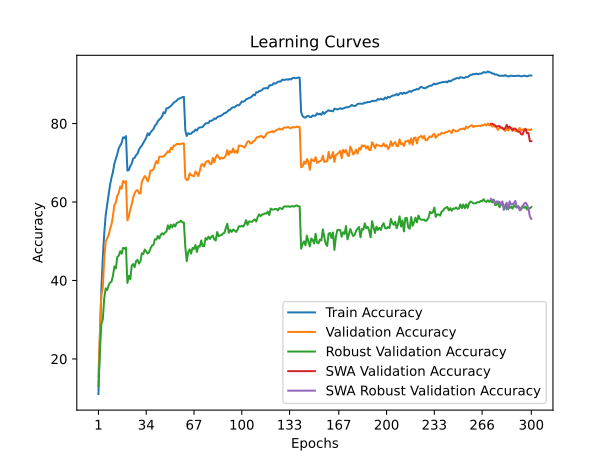

The data file committed next to this chart (first rows):
time; train_accuracy; train_loss; valid_accuracy; valid_loss; valid_accuracy_robust; valid_accuracy_swa; valid_accuracy_robust_swa
86,1782; 11,0660; 4,0453; 15,5200; 3,8015; 13,1103; 15,5200; 13,1103
165,4995; 25,4320; 3,3744; 26,7500; 3,5049; 21,7793; 26,7500; 21,7793
229,2921; 37,5400; 2,9327; 36,2600; 3,1050; 28,8759; 36,2600; 28,8759
324,5664; 45,8020; 2,6477; 38,1400; 3,2338; 30,0276; 38,1400; 30,0276
388,6333; 51,9540; 2,4420; 45,5400; 2,8325; 35,4414; 45,5400; 35,4414
446,6825; 56,6460; 2,2839; 49,9400; 2,6616; 38,0000; 49,9400; 38,0000
547,3836; 59,2220; 2,1903; 50,6800; 2,6256; 37,5448; 50,6800; 37,5448
617,7100; 61,9640; 2,0974; 51,4600; 2,5525; 38,7103; 51,4600; 38,7103
678,7067; 64,3420; 2,0235; 53,1400; 2,5430; 39,4621; 53,1400; 39,4621
751,1855; 66,1820; 1,9562; 54,2000; 2,5158; 39,6966; 54,2000; 39,6966
815,8497; 67,6180; 1,9089; 56,4000; 2,4053; 41,1517; 56,4000; 41,1517
880,9588; 69,8000; 1,8438; 59,2700; 2,2990; 43,5724; 59,2700; 43,5724
978,8618; 70,9380; 1,8007; 59,8000; 2,2955; 43,0552; 59,8000; 43,0552
1056,1491; 72,1620; 1,7572; 61,6400; 2,1915; 45,9793; 61,6400; 45,9793
1118,4192; 73,6740; 1,7128; 62,2300; 2,2237; 46,3172; 62,2300; 46,3172
1190,1900; 74,3860; 1,6851; 63,9500; 2,1230; 47,4414; 63,9500; 47,4414
1253,9248; 75,0420; 1,6562; 63,3900; 2,1846; 46,8276; 63,3900; 46,8276
1329,8058; 76,4800; 1,6198; 65,3700; 2,0804; 48,3172; 65,3700; 48,3172
1407,0747; 76,3000; 1,6158; 64,9500; 2,1026; 48,1103; 64,9500; 48,1103
1472,7153; 76,7960; 1,6044; 65,3200; 2,0960; 48,3793; 65,3200; 48,3793
1538,0432; 68,0140; 1,8886; 55,3300; 2,4304; 39,3517; 55,3300; 39,3517
1641,0670; 68,1360; 1,8817; 56,3400; 2,3606; 41,1793; 56,3400; 41,1793
1707,1560; 69,1920; 1,8545; 58,0700; 2,3238; 40,3241; 58,0700; 40,3241
1779,4597; 69,8100; 1,8259; 59,4000; 2,3608; 43,7586; 59,4000; 43,7586
1862,7954; 71,0940; 1,7928; 61,1600; 2,2155; 44,1931; 61,1600; 44,1931
1922,9256; 71,2640; 1,7780; 62,1900; 2,1645; 43,3931; 62,1900; 43,3931
2013,5887; 71,9520; 1,7578; 62,8400; 2,1225; 44,9655; 62,8400; 44,9655
2080,8803; 72,3420; 1,7329; 63,0500; 2,1225; 45,2345; 63,0500; 45,2345
2148,4769; 73,3640; 1,7049; 62,2400; 2,1579; 44,2897; 62,2400; 44,2897
2226,1102; 73,9360; 1,6838; 62,1500; 2,1276; 44,8759; 62,1500; 44,8759
2295,9884; 74,4040; 1,6654; 65,2100; 2,0279; 46,9241; 65,2100; 46,9241
2373,4476; 75,0780; 1,6477; 65,9200; 2,0623; 46,7448; 65,9200; 46,7448
2445,1430; 75,7100; 1,6214; 66,6200; 2,0127; 47,8966; 66,6200; 47,8966
2513,9652; 76,3780; 1,5987; 66,1200; 2,0506; 47,3586; 66,1200; 47,3586
2577,1432; 77,5060; 1,5725; 65,2400; 2,0354; 46,8759; 65,2400; 46,8759
2676,6856; 77,0160; 1,5744; 66,3100; 1,9584; 47,1586; 66,3100; 47,1586
2738,5172; 77,7680; 1,5506; 68,0800; 1,9010; 48,2138; 68,0800; 48,2138
2839,7666; 78,1780; 1,5360; 68,0100; 1,9250; 48,8828; 68,0100; 48,8828
2938,5405; 78,6040; 1,5218; 68,3300; 1,9093; 49,0759; 68,3300; 49,0759
2998,5394; 79,4320; 1,4957; 69,4500; 1,8985; 50,4897; 69,4500; 50,4897
3108,9205; 79,8400; 1,4866; 70,4300; 1,8564; 50,4345; 70,4300; 50,4345
3193,7405; 80,5720; 1,4596; 69,8700; 1,8922; 51,3310; 69,8700; 51,3310
3261,2372; 80,9940; 1,4466; 71,5400; 1,8204; 50,6966; 71,5400; 50,6966
3346,0869; 81,3440; 1,4351; 71,5700; 1,8320; 51,6414; 71,5700; 51,6414
3433,2196; 81,8640; 1,4160; 71,5400; 1,8171; 52,0345; 71,5400; 52,0345
3497,8052; 82,8680; 1,3908; 71,6200; 1,7748; 51,7172; 71,6200; 51,7172
3565,8016; 82,6240; 1,3932; 72,0300; 1,7907; 52,2552; 72,0300; 52,2552
3648,1394; 83,8780; 1,3582; 72,4300; 1,7613; 52,4621; 72,4300; 52,4621
3713,8730; 83,9140; 1,3551; 72,9500; 1,7509; 54,0552; 72,9500; 54,0552
3789,5128; 84,2020; 1,3436; 72,6400; 1,7753; 53,1241; 72,6400; 53,1241
3859,2632; 84,4500; 1,3309; 73,8000; 1,7368; 54,2000; 73,8000; 54,2000
3929,1459; 84,8980; 1,3248; 73,4700; 1,7330; 53,5310; 73,4700; 53,5310
4009,5066; 85,3120; 1,3103; 74,4000; 1,7240; 54,3103; 74,4000; 54,3103
4105,1755; 85,5460; 1,2979; 74,3700; 1,7299; 53,7517; 74,3700; 53,7517
4170,5034; 85,8000; 1,2937; 74,7800; 1,7115; 54,6207; 74,7800; 54,6207
4264,7432; 86,2400; 1,2808; 74,8300; 1,7072; 54,7862; 74,8300; 54,7862
4329,8195; 86,4140; 1,2780; 74,7000; 1,7045; 54,8897; 74,7000; 54,8897
4394,7537; 86,5480; 1,2703; 74,7700; 1,6883; 55,2414; 74,7700; 55,2414
4499,1408; 86,7140; 1,2712; 74,9200; 1,6858; 54,7793; 74,9200; 54,7793
4586,8542; 86,7940; 1,2608; 74,9500; 1,6955; 54,8000; 74,9500; 54,8000
... 240 more rows
